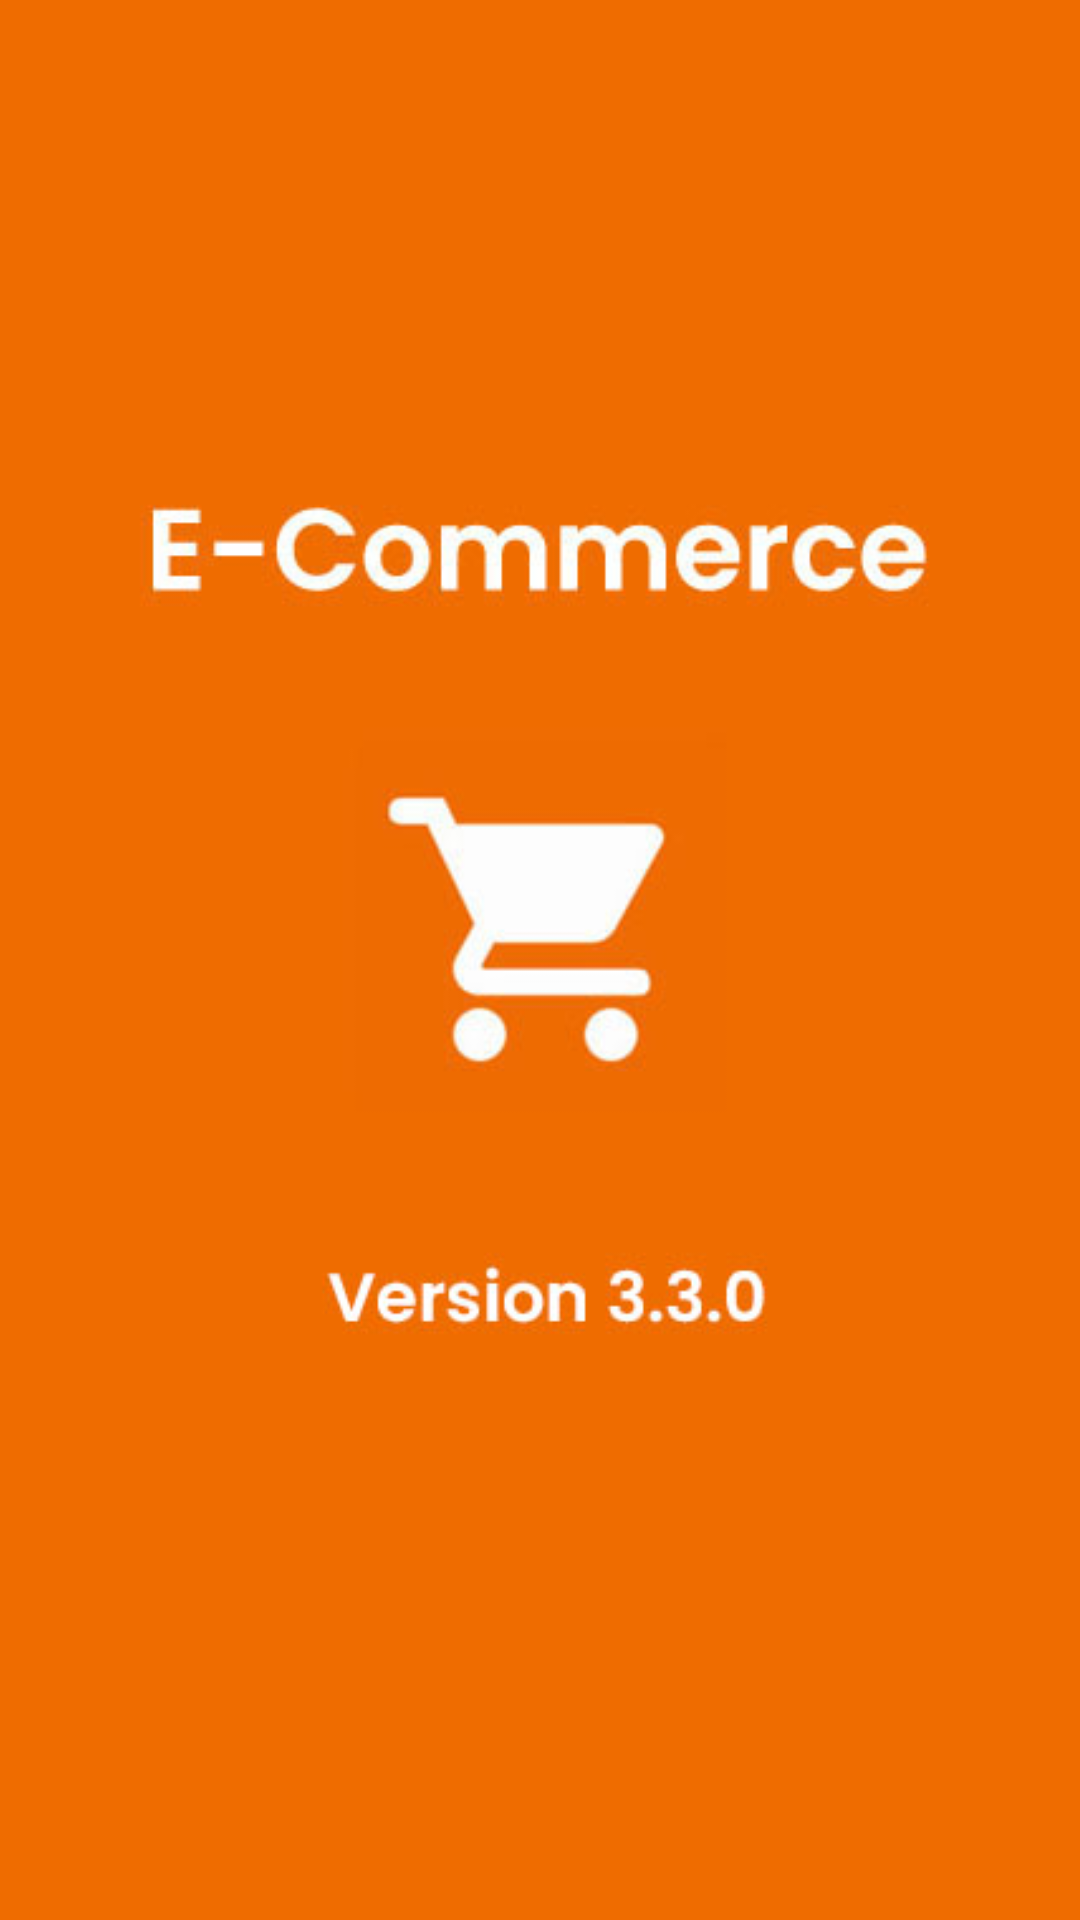

Write the Android layout XML for this screen, with the resource values it uses.
<!-- AndroidManifest.xml: application theme AppTheme -->
<!-- res/layout/activity_splash.xml -->
<?xml version="1.0" encoding="utf-8"?>

<RelativeLayout xmlns:android="http://schemas.android.com/apk/res/android"
    android:layout_width="match_parent"
    android:layout_height="match_parent">

    <ImageView
        android:layout_width="match_parent"
        android:layout_height="match_parent"
        android:scaleType="centerCrop"
        android:src="@drawable/splash" />

    <ProgressBar
        android:id="@+id/progressBar"
        android:layout_width="wrap_content"
        android:layout_height="wrap_content"
        android:layout_alignParentBottom="true"
        android:layout_centerHorizontal="true"
        android:layout_marginBottom="50dp" />

</RelativeLayout>
<!-- resources referenced by this layout -->
<resources>
  <!-- drawable splash: jpg bitmap (drawable, 36928 bytes) -->
  <style name="AppTheme" parent="Theme.MaterialComponents.Light.NoActionBar">
          
          <item name="colorPrimary">@color/colorPrimary</item>
          <item name="colorPrimaryDark">@color/colorPrimaryDark</item>
          <item name="colorAccent">@color/colorAccent</item>
          <item name="drawerArrowStyle">@style/DrawerArrowStyle</item>
          <item name="android:fontFamily">@font/custom_font</item>
          <item name="android:windowSoftInputMode">adjustResize</item>
      </style>
  <color name="colorPrimary">#219ebc</color>
  <color name="colorPrimaryDark">#023047</color>
  <color name="colorAccent">#8ecae6</color>
  <style name="DrawerArrowStyle" parent="Widget.AppCompat.DrawerArrowToggle">
          <item name="spinBars">true</item>
          <item name="color">@android:color/white</item>
      </style>
</resources>
